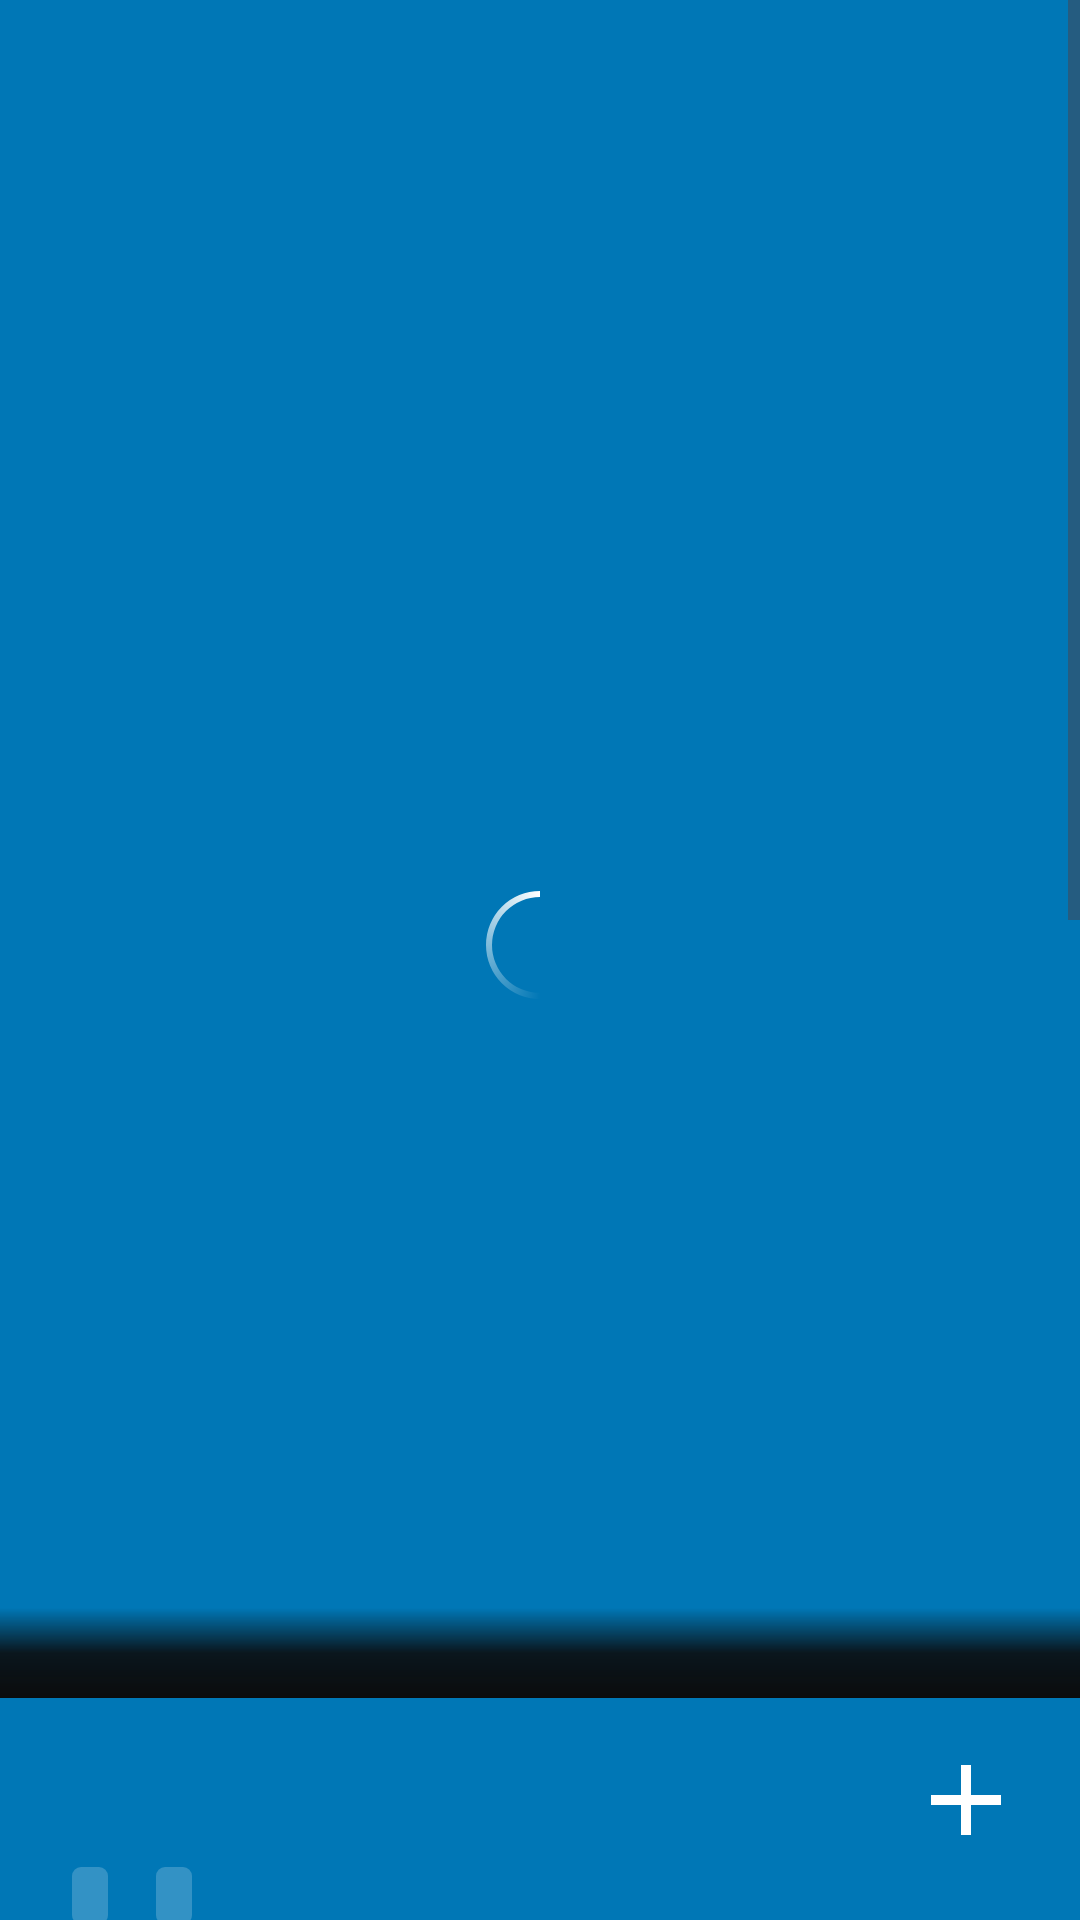

Reconstruct the res/layout file that produces this screen, plus the resources it refers to.
<!-- AndroidManifest.xml: application theme Theme.Movion -->
<!-- res/layout/activity_detail.xml -->
<?xml version="1.0" encoding="utf-8"?>
<ScrollView
    xmlns:android="http://schemas.android.com/apk/res/android"
    xmlns:app="http://schemas.android.com/apk/res-auto"
    xmlns:tools="http://schemas.android.com/tools"
    android:id="@+id/detailContainer"
    android:fitsSystemWindows="true"
    android:layout_width="match_parent"
    android:layout_height="match_parent"
    tools:context=".feature_detail.presentation.detail_screen.view.DetailActivity">

    <androidx.constraintlayout.widget.ConstraintLayout
        android:layout_width="match_parent"
        android:layout_height="wrap_content"
        android:background="@color/page_bg"
        tools:context=".activity.DetailActivity">

        <androidx.appcompat.widget.Toolbar
            android:id="@+id/toolbarDetail"
            android:layout_width="0dp"
            android:layout_height="wrap_content"
            android:background="@color/page_bg"
            android:minHeight="?attr/actionBarSize"
            android:theme="?attr/actionBarTheme"
            app:layout_constraintEnd_toEndOf="parent"
            app:layout_constraintHorizontal_bias="0.0"
            app:layout_constraintStart_toStartOf="parent"
            app:layout_constraintTop_toTopOf="parent"
            app:navigationIcon="@drawable/ic_baseline_keyboard_backspace_24" />

        <com.google.android.material.imageview.ShapeableImageView
            android:id="@+id/imageViewDetail"
            android:layout_width="match_parent"
            android:layout_height="500dp"
            android:layout_marginTop="2dp"
            android:adjustViewBounds="true"
            app:layout_constraintEnd_toEndOf="parent"
            app:layout_constraintStart_toStartOf="parent"
            app:layout_constraintTop_toBottomOf="@+id/toolbarDetail" />

        <ProgressBar
            android:id="@+id/progressBar"
            style="?android:attr/progressBarStyle"
            android:layout_width="wrap_content"
            android:layout_height="wrap_content"
            android:indeterminateDuration="@android:integer/config_longAnimTime"
            android:indeterminateDrawable="@drawable/progress_bar_bg"
            app:layout_constraintBottom_toBottomOf="@+id/imageViewDetail"
            app:layout_constraintEnd_toEndOf="@+id/imageViewDetail"
            app:layout_constraintStart_toStartOf="parent"
            app:layout_constraintTop_toBottomOf="@+id/toolbarDetail" />

        <androidx.constraintlayout.widget.ConstraintLayout
            android:id="@+id/linearLayout2"
            android:layout_width="match_parent"
            android:layout_height="wrap_content"
            android:paddingBottom="4dp"
            app:layout_constraintEnd_toEndOf="parent"
            app:layout_constraintStart_toStartOf="parent"
            app:layout_constraintTop_toBottomOf="@+id/imageViewDetail">


            <TextView
                android:id="@+id/textViewDetailName"
                android:layout_width="0dp"
                android:layout_height="wrap_content"
                android:layout_marginStart="16dp"
                android:layout_marginTop="16dp"
                android:layout_marginEnd="100dp"
                android:textColor="@color/white"
                android:textSize="24sp"
                android:textStyle="bold"
                app:layout_constraintEnd_toEndOf="parent"
                app:layout_constraintStart_toStartOf="parent"
                app:layout_constraintTop_toTopOf="parent" />

            <LinearLayout
                android:id="@+id/linearLayout3"
                android:layout_width="0dp"
                android:layout_height="wrap_content"
                android:layout_marginStart="16dp"
                android:layout_marginTop="8dp"
                android:layout_marginEnd="100dp"
                android:orientation="horizontal"
                app:layout_constraintEnd_toStartOf="@+id/detailRemoveFromMyList"
                app:layout_constraintStart_toStartOf="parent"
                app:layout_constraintTop_toBottomOf="@+id/textViewDetailName">

                <TextView
                    android:id="@+id/textViewDetailDate"
                    android:layout_width="wrap_content"
                    android:layout_height="wrap_content"
                    android:layout_marginEnd="8dp"
                    android:gravity="start"
                    android:textColor="#A6FFFFFF"
                    android:textStyle="bold" />

                <TextView
                    android:id="@+id/textViewDetailAdult"
                    android:layout_width="wrap_content"
                    android:layout_height="wrap_content"
                    android:layout_marginEnd="8dp"
                    android:background="@drawable/textview_adult_bg"
                    android:gravity="center"
                    android:paddingStart="6dp"
                    android:paddingEnd="6dp"
                    android:textColor="#A6FFFFFF"
                    android:textStyle="bold" />

                <TextView
                    android:id="@+id/textViewDetailRuntime"
                    android:layout_width="wrap_content"
                    android:layout_height="wrap_content"
                    android:layout_marginEnd="8dp"
                    android:gravity="start"
                    android:textColor="#A6FFFFFF"
                    android:textStyle="bold" />

                <TextView
                    android:id="@+id/textViewDetailVoteAvrange"
                    android:layout_width="wrap_content"
                    android:layout_height="wrap_content"
                    android:layout_marginEnd="8dp"
                    android:background="@drawable/textview_adult_bg"
                    android:gravity="center"
                    android:paddingStart="6dp"
                    android:paddingEnd="6dp"
                    android:textColor="#A6FFFFFF"
                    android:textStyle="bold" />

                <TextView
                    android:id="@+id/textViewLanguage"
                    android:layout_width="wrap_content"
                    android:layout_height="wrap_content"
                    android:textColor="#A6FFFFFF"
                    android:textStyle="bold" />

            </LinearLayout>

            <TextView
                android:id="@+id/textViewDetailOverview"
                android:layout_width="0dp"
                android:layout_height="wrap_content"
                android:layout_marginStart="16dp"
                android:layout_marginTop="8dp"
                android:layout_marginEnd="16dp"
                android:textColor="#EBFFFFFF"
                android:textSize="16sp"
                android:textStyle="normal"
                app:layout_constraintEnd_toEndOf="parent"
                app:layout_constraintStart_toStartOf="parent"
                app:layout_constraintTop_toBottomOf="@+id/watchTrailer" />

            <TextView
                android:id="@+id/textviewDetailGenres"
                android:layout_width="0dp"
                android:layout_height="wrap_content"
                android:layout_marginStart="16dp"
                android:layout_marginTop="16dp"
                android:layout_marginEnd="16dp"
                android:textColor="#DEFFFFFF"
                android:textSize="16sp"
                android:textStyle="bold"
                app:layout_constraintEnd_toEndOf="parent"
                app:layout_constraintStart_toStartOf="parent"
                app:layout_constraintTop_toBottomOf="@+id/textViewDetailOverview" />

            <Button
                android:id="@+id/watchTrailer"
                android:layout_width="0dp"
                android:layout_height="51dp"
                android:layout_marginStart="16dp"
                android:layout_marginTop="16dp"
                android:layout_marginEnd="16dp"
                android:backgroundTint="@color/white"
                android:clickable="true"
                android:gravity="center_horizontal|center_vertical"
                android:paddingTop="12dp"
                android:paddingBottom="12dp"
                android:text="@string/watch_trailer"
                android:textAlignment="gravity"
                android:textAllCaps="false"
                android:textColor="@color/black"
                android:textStyle="bold"
                app:icon="@drawable/baseline_play_arrow_24"
                app:iconGravity="textStart"
                app:iconSize="24dp"
                app:iconTint="@color/black"
                app:layout_constraintEnd_toEndOf="parent"
                app:layout_constraintStart_toStartOf="parent"
                app:layout_constraintTop_toBottomOf="@+id/linearLayout3" />

            <ImageView
                android:id="@+id/detailRemoveFromMyList"
                android:layout_width="wrap_content"
                android:layout_height="wrap_content"
                android:layout_marginTop="14dp"
                android:layout_marginEnd="18dp"
                android:clickable="true"
                android:foreground="?selectableItemBackground"
                android:gravity="center"
                android:orientation="vertical"
                android:src="@drawable/baseline_check_24"
                android:visibility="gone"
                app:layout_constraintEnd_toEndOf="parent"
                app:layout_constraintTop_toTopOf="parent" />


            <ImageView
                android:id="@+id/detailAddToMyList"
                android:layout_width="wrap_content"
                android:layout_height="wrap_content"
                android:layout_marginTop="14dp"
                android:layout_marginEnd="18dp"
                android:clickable="true"
                android:foreground="?selectableItemBackground"
                android:gravity="center"
                android:src="@drawable/baseline_add_24"
                app:layout_constraintEnd_toEndOf="parent"
                app:layout_constraintTop_toTopOf="parent" />


        </androidx.constraintlayout.widget.ConstraintLayout>

        <com.google.android.material.tabs.TabLayout
            android:id="@+id/detailTabLayout"
            android:layout_width="match_parent"
            android:layout_height="wrap_content"
            android:layout_marginTop="8dp"
            android:backgroundTint="@color/page_bg"
            android:contentDescription="Related"
            app:layout_constraintEnd_toEndOf="parent"
            app:layout_constraintHorizontal_bias="0.0"
            app:layout_constraintStart_toStartOf="parent"
            app:layout_constraintTop_toBottomOf="@+id/linearLayout2"
            app:tabIndicatorColor="@color/white"
            app:tabSelectedTextColor="@color/white"
            tools:ignore="MissingConstraints">

        </com.google.android.material.tabs.TabLayout>

        <androidx.viewpager2.widget.ViewPager2
            android:id="@+id/viewPagerDetail"
            android:layout_width="match_parent"
            android:layout_height="500dp"
            app:layout_constraintBottom_toBottomOf="parent"
            app:layout_constraintEnd_toEndOf="parent"
            app:layout_constraintHorizontal_bias="0.0"
            app:layout_constraintStart_toStartOf="parent"
            app:layout_constraintTop_toBottomOf="@+id/detailTabLayout">

        </androidx.viewpager2.widget.ViewPager2>

        <LinearLayout
            android:layout_width="match_parent"
            android:layout_height="30dp"
            android:background="@drawable/home_image_slider_bg"
            app:layout_constraintBottom_toTopOf="@+id/linearLayout2"
            app:layout_constraintEnd_toEndOf="parent"
            app:layout_constraintStart_toStartOf="parent"/>


    </androidx.constraintlayout.widget.ConstraintLayout>
</ScrollView>
<!-- resources referenced by this layout -->
<resources>
  <color name="black">#FF000000</color>
  <color name="page_bg">#0077B6</color>
  <color name="white">#FFFFFFFF</color>
  <!-- drawable baseline_add_24 (drawable) -->
  <vector xmlns:android="http://schemas.android.com/apk/res/android"
      android:width="40dp"
      android:height="40dp"
      android:tint="@color/white"
      android:viewportWidth="24"
      android:viewportHeight="24">
      <path
          android:fillColor="@android:color/white"
          android:pathData="M19,13h-6v6h-2v-6H5v-2h6V5h2v6h6v2z" />
  </vector>
  <!-- drawable baseline_check_24 (drawable) -->
  <vector android:height="40dp" android:tint="@color/white"
      android:viewportHeight="24" android:viewportWidth="24"
      android:width="40dp" xmlns:android="http://schemas.android.com/apk/res/android">
      <path android:fillColor="@android:color/white" android:pathData="M9,16.17L4.83,12l-1.42,1.41L9,19 21,7l-1.41,-1.41z"/>
  </vector>
  <!-- drawable baseline_play_arrow_24 (drawable) -->
  <vector xmlns:android="http://schemas.android.com/apk/res/android"
      android:width="48dp"
      android:height="48dp"
      android:tint="#000000"
      android:viewportWidth="24"
      android:viewportHeight="24">
      <path
          android:fillColor="@android:color/black"
          android:pathData="M8,5v14l11,-7z" />
  </vector>
  <!-- drawable home_image_slider_bg (drawable) -->
  <?xml version="1.0" encoding="utf-8"?>
  <shape
      xmlns:android="http://schemas.android.com/apk/res/android"
      android:shape="rectangle">
  
      <gradient
          android:type="linear"
          android:startColor="#000B0B0C"
          android:centerColor="#E60B0B0C"
          android:endColor="#0b0b0c"
          android:angle="270"/>
  
  </shape>
  <!-- drawable progress_bar_bg (drawable) -->
  <?xml version="1.0" encoding="utf-8"?>
  <rotate xmlns:android="http://schemas.android.com/apk/res/android"
      android:fromDegrees="-90"
      android:pivotX="50%"
      android:pivotY="50%"
      android:toDegrees="270">
  
      <shape android:shape="ring"
          android:useLevel="false"
          android:thickness="2dp">
  
          <gradient
              android:centerColor="#00fd1d1d"
              android:centerY="0.5"
              android:endColor="@color/white"
              android:startColor="#00fd1d1d"
              android:type="sweep"
              android:useLevel="false" />
  
      </shape>
  
  </rotate>
  <!-- drawable textview_adult_bg (drawable) -->
  <?xml version="1.0" encoding="utf-8"?>
  <selector xmlns:android="http://schemas.android.com/apk/res/android">
      <item>
          <shape android:shape="rectangle">
              <corners android:radius="3dp">
  
              </corners>
  
              <solid android:color="#33FFFFFF" />
          </shape>
      </item>
  
  </selector>
  <string name="watch_trailer">Watch trailer</string>
  <style name="Theme.Movion" parent="Base.Theme.Movion">
          <item name="android:statusBarColor">@android:color/transparent</item>
          <item name="android:windowDrawsSystemBarBackgrounds">true</item>
      </style>
  <style name="Base.Theme.Movion" parent="Theme.Material3.DayNight.NoActionBar">
          
  
      </style>
</resources>
